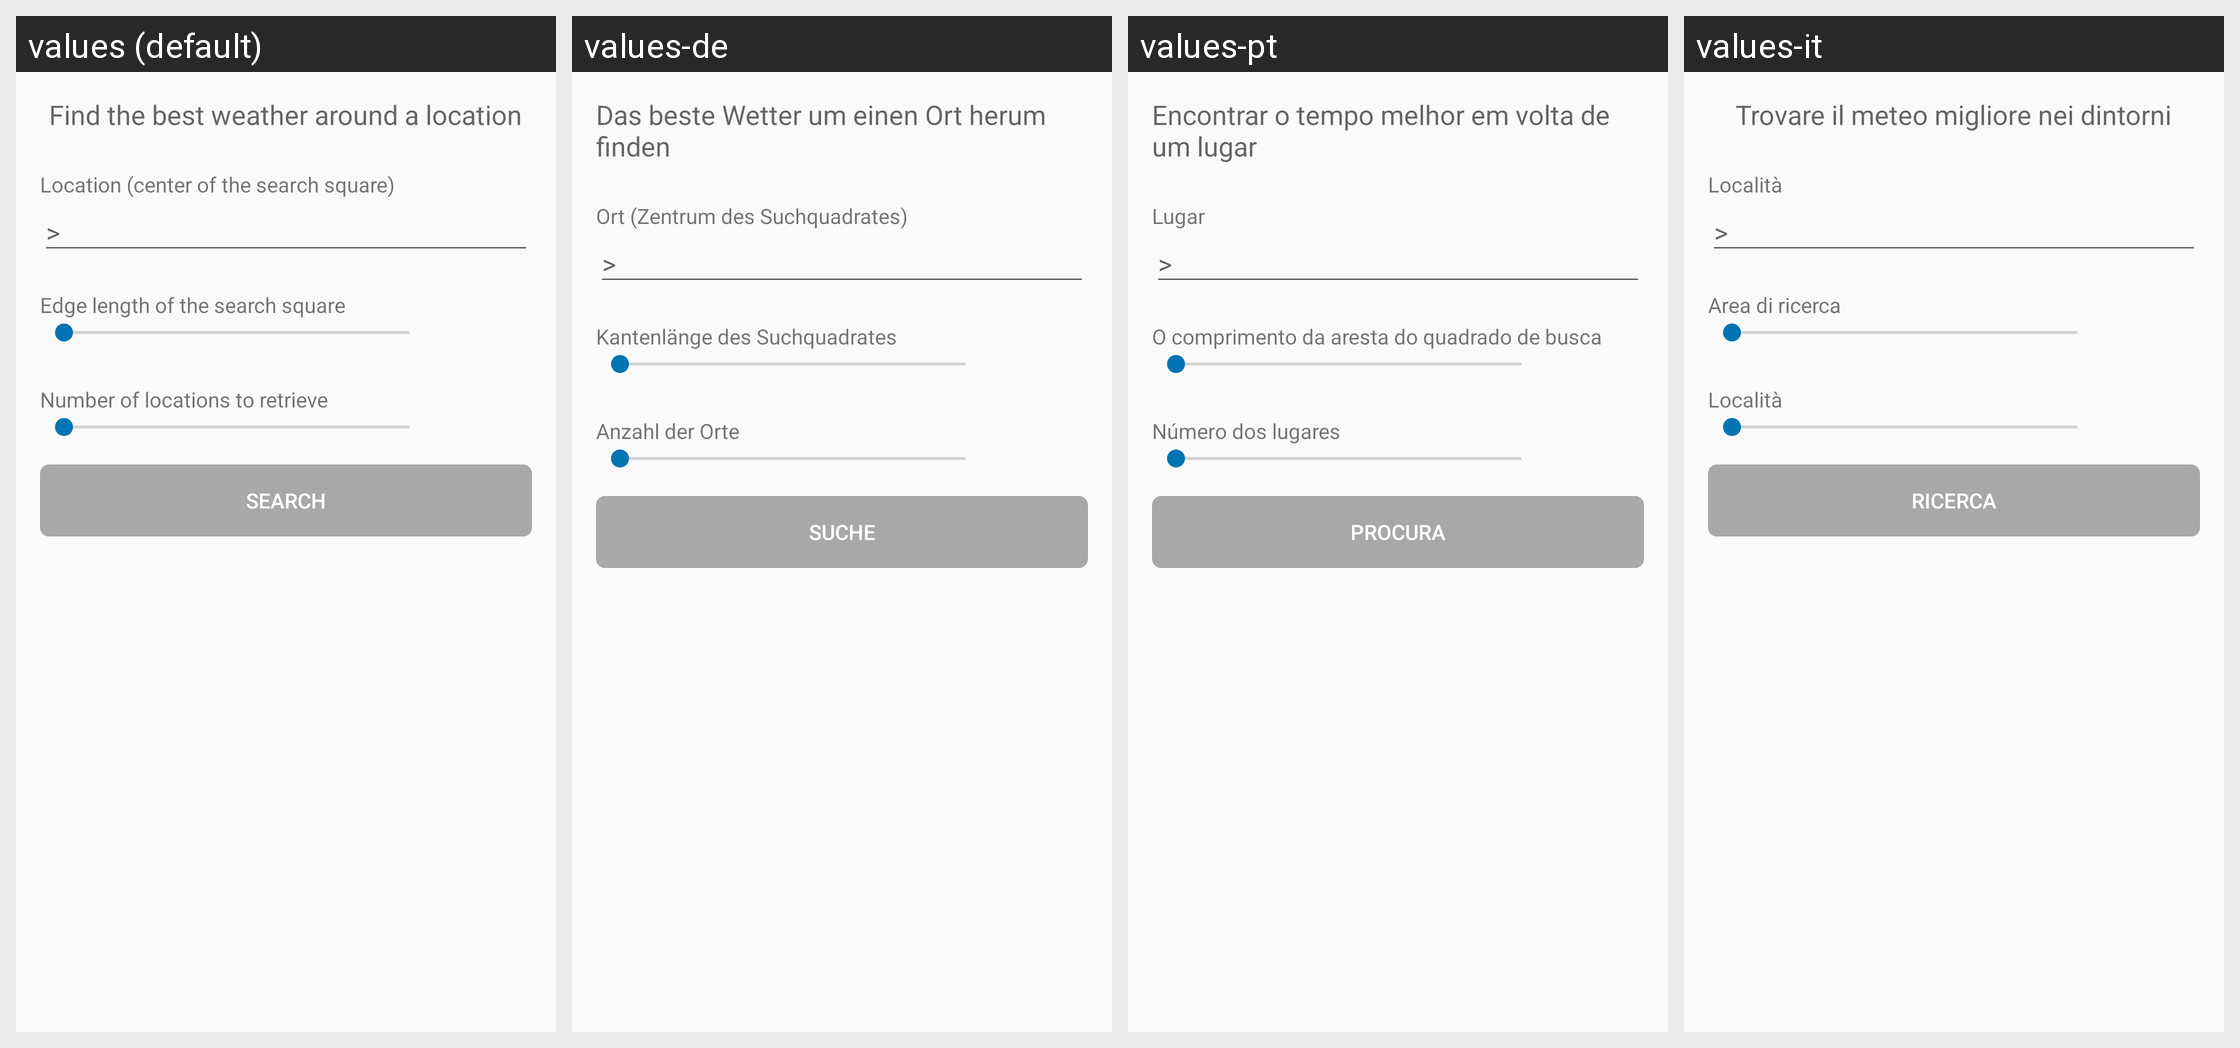

Translations of the strings shown on this Android screen, per locale in the grid:
Android screen res/layout/radius_search.xml rendered under 4 locales, left to right: values (default), values-de, values-pt, values-it. Device: Nexus 5 (rendered at 1080×1920; each locale shown at half size, 540×960, under a caption strip naming it); theme AppTheme.NoActionBar.
Other locales in the repository, not shown: values-fa, values-fr, values-ja, values-nl, values-ru.
Strings drawn on this screen, with the default value and each locale's value (text and hints the layout hard-codes, and strings that could not be matched under every locale, appear in the picture but are not listed):

radius_search_heading
  values: Find the best weather around a location
  values-de: Das beste Wetter um einen Ort herum finden
  values-pt: Encontrar o tempo melhor em volta de um lugar
  values-it: Trovare il meteo migliore nei dintorni

radius_search_tv_heading
  values: Location (center of the search square)
  values-de: Ort (Zentrum des Suchquadrates)
  values-pt: Lugar
  values-it: Località

radius_search_tv_edge_length
  values: Edge length of the search square
  values-de: Kantenlänge des Suchquadrates
  values-pt: O comprimento da aresta do quadrado de busca
  values-it: Area di ricerca

radius_search_tv_num_returns
  values: Number of locations to retrieve
  values-de: Anzahl der Orte
  values-pt: Número dos lugares
  values-it: Località

radius_search_btn_search
  values: Search
  values-de: Suche
  values-pt: Procura
  values-it: Ricerca
